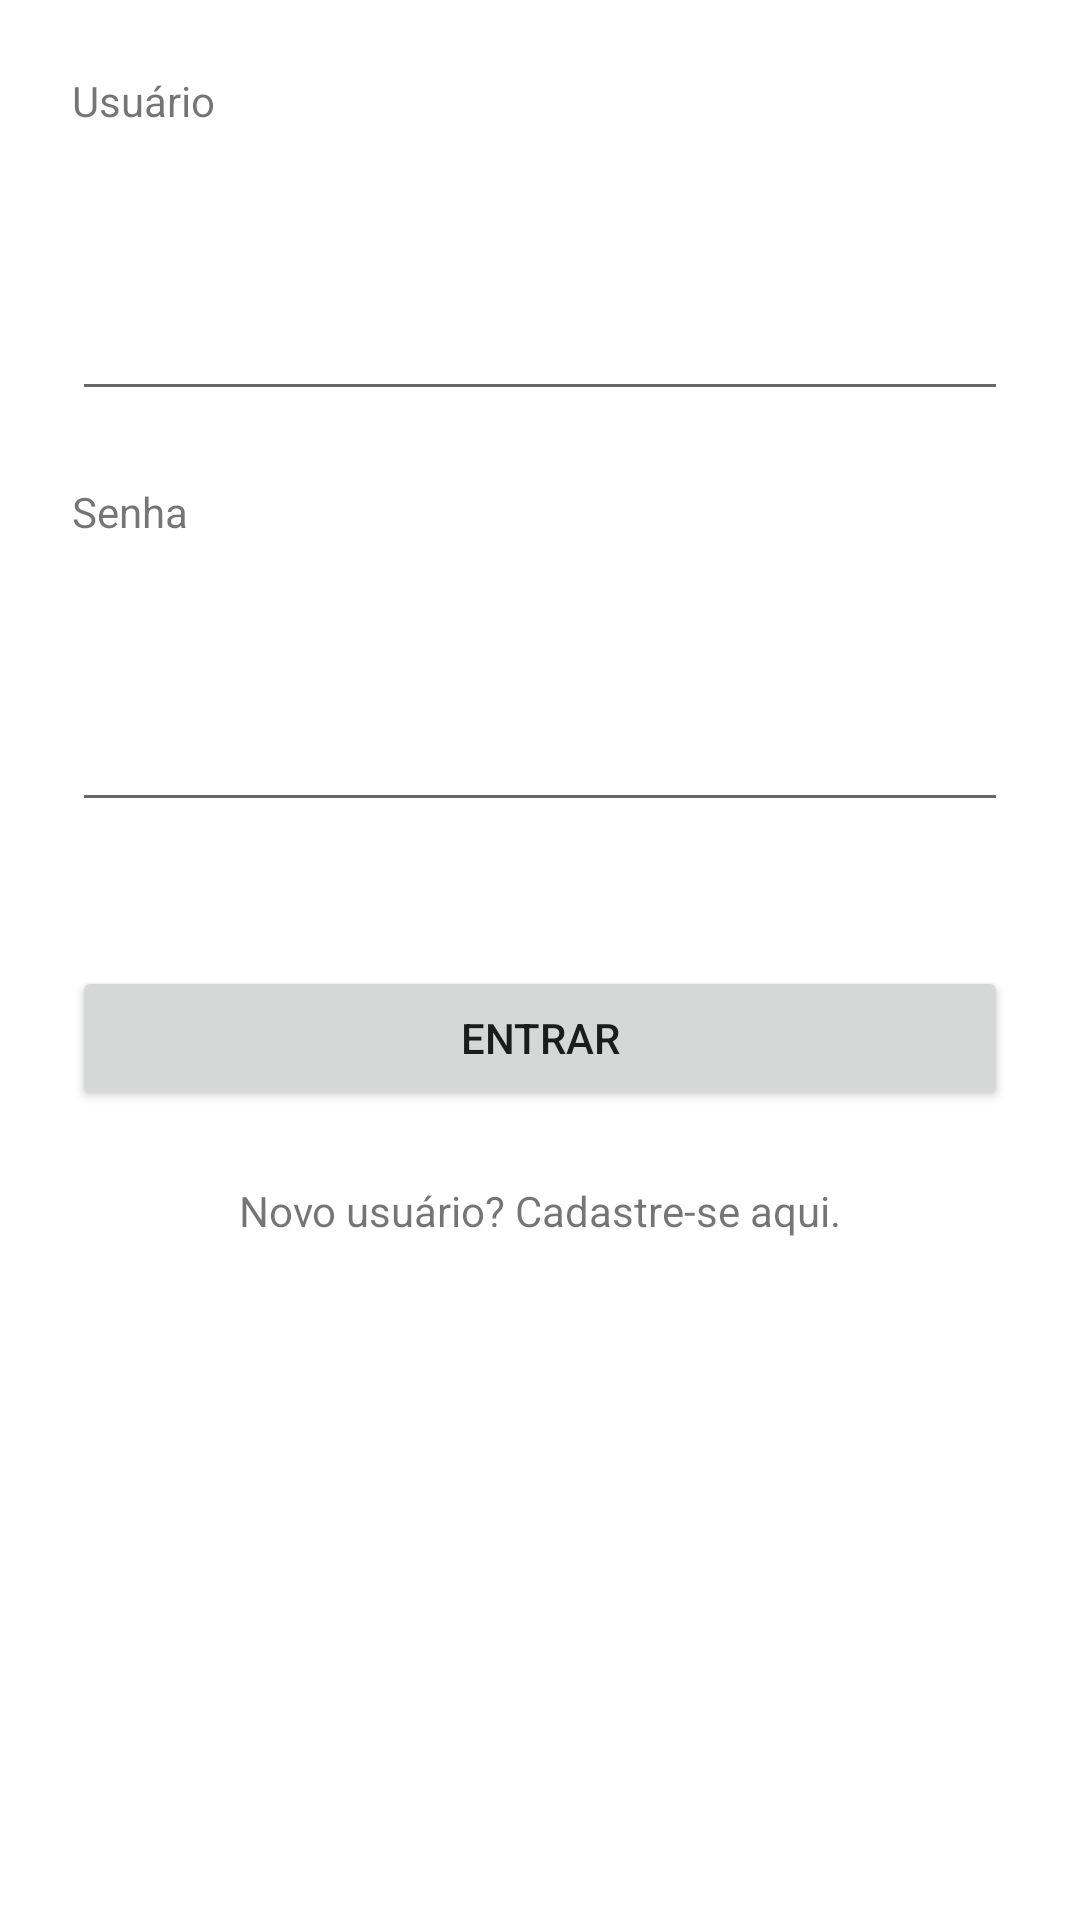

Write the Android layout XML for this screen, with the resource values it uses.
<!-- AndroidManifest.xml: application theme Theme.AndroidFB -->
<!-- res/layout/activity_main.xml -->
<?xml version="1.0" encoding="utf-8"?>
<androidx.constraintlayout.widget.ConstraintLayout xmlns:android="http://schemas.android.com/apk/res/android"
    xmlns:app="http://schemas.android.com/apk/res-auto"
    xmlns:tools="http://schemas.android.com/tools"
    android:layout_width="match_parent"
    android:layout_height="match_parent"
    tools:context=".LoginActivity">

    <TextView
        android:id="@+id/tvLUsuario"
        android:layout_width="0dp"
        android:layout_height="wrap_content"
        android:layout_marginStart="24dp"
        android:layout_marginTop="24dp"
        android:layout_marginEnd="24dp"
        android:text="@string/usuario"
        app:layout_constraintBottom_toBottomOf="parent"
        app:layout_constraintEnd_toEndOf="parent"
        app:layout_constraintHorizontal_bias="0.0"
        app:layout_constraintStart_toStartOf="parent"
        app:layout_constraintTop_toTopOf="parent"
        app:layout_constraintVertical_bias="0.0" />

    <EditText
        android:id="@+id/edtLUsuario"
        android:layout_width="0dp"
        android:layout_height="70dp"
        android:layout_marginTop="24dp"
        android:ems="10"
        android:inputType="textEmailAddress"
        app:layout_constraintEnd_toEndOf="@+id/tvLUsuario"
        app:layout_constraintStart_toStartOf="@+id/tvLUsuario"
        app:layout_constraintTop_toBottomOf="@+id/tvLUsuario" />

    <TextView
        android:id="@+id/tvLSenha"
        android:layout_width="0dp"
        android:layout_height="wrap_content"
        android:layout_marginTop="24dp"
        android:text="@string/senha"
        app:layout_constraintEnd_toEndOf="@+id/edtLUsuario"
        app:layout_constraintStart_toStartOf="@+id/edtLUsuario"
        app:layout_constraintTop_toBottomOf="@+id/edtLUsuario" />

    <EditText
        android:id="@+id/edtLSenha"
        android:layout_width="0dp"
        android:layout_height="70dp"
        android:layout_marginTop="24dp"
        android:ems="10"
        android:inputType="textPassword"
        app:layout_constraintEnd_toEndOf="@+id/edtLUsuario"
        app:layout_constraintStart_toStartOf="@+id/edtLUsuario"
        app:layout_constraintTop_toBottomOf="@+id/tvLSenha" />

    <Button
        android:id="@+id/btnLEntrar"
        android:layout_width="0dp"
        android:layout_height="wrap_content"
        android:layout_marginTop="48dp"
        android:text="@string/entrar"
        app:layout_constraintEnd_toEndOf="@+id/edtLSenha"
        app:layout_constraintStart_toStartOf="@+id/edtLSenha"
        app:layout_constraintTop_toBottomOf="@+id/edtLSenha" />

    <TextView
        android:id="@+id/tvLCadastrar"
        android:layout_width="wrap_content"
        android:layout_height="wrap_content"
        android:layout_marginTop="24dp"
        android:text="@string/novo_usuario"
        app:layout_constraintEnd_toEndOf="@+id/btnLEntrar"
        app:layout_constraintStart_toStartOf="@+id/btnLEntrar"
        app:layout_constraintTop_toBottomOf="@+id/btnLEntrar" />

</androidx.constraintlayout.widget.ConstraintLayout>
<!-- resources referenced by this layout -->
<resources>
  <string name="entrar">Entrar</string>
  <string name="novo_usuario">Novo usuário? Cadastre-se aqui.</string>
  <string name="senha">Senha</string>
  <string name="usuario">Usuário</string>
  <style name="Theme.AndroidFB" parent="Theme.MaterialComponents.DayNight.DarkActionBar">
          
          <item name="colorPrimary">@color/purple_500</item>
          <item name="colorPrimaryVariant">@color/purple_700</item>
          <item name="colorOnPrimary">@color/white</item>
          
          <item name="colorSecondary">@color/teal_200</item>
          <item name="colorSecondaryVariant">@color/teal_700</item>
          <item name="colorOnSecondary">@color/black</item>
          
          <item name="android:statusBarColor">?attr/colorPrimaryVariant</item>
          
      </style>
  <!-- not gathered from this repository: default colours our renderer supplied (Android Studio template values) -->
  <color name="purple_500">#FF6200EE</color>
  <color name="purple_700">#FF3700B3</color>
  <color name="teal_200">#FF03DAC5</color>
  <color name="teal_700">#FF018786</color>
  <color name="black">#FF000000</color>
  <color name="white">#FFFFFFFF</color>
</resources>
